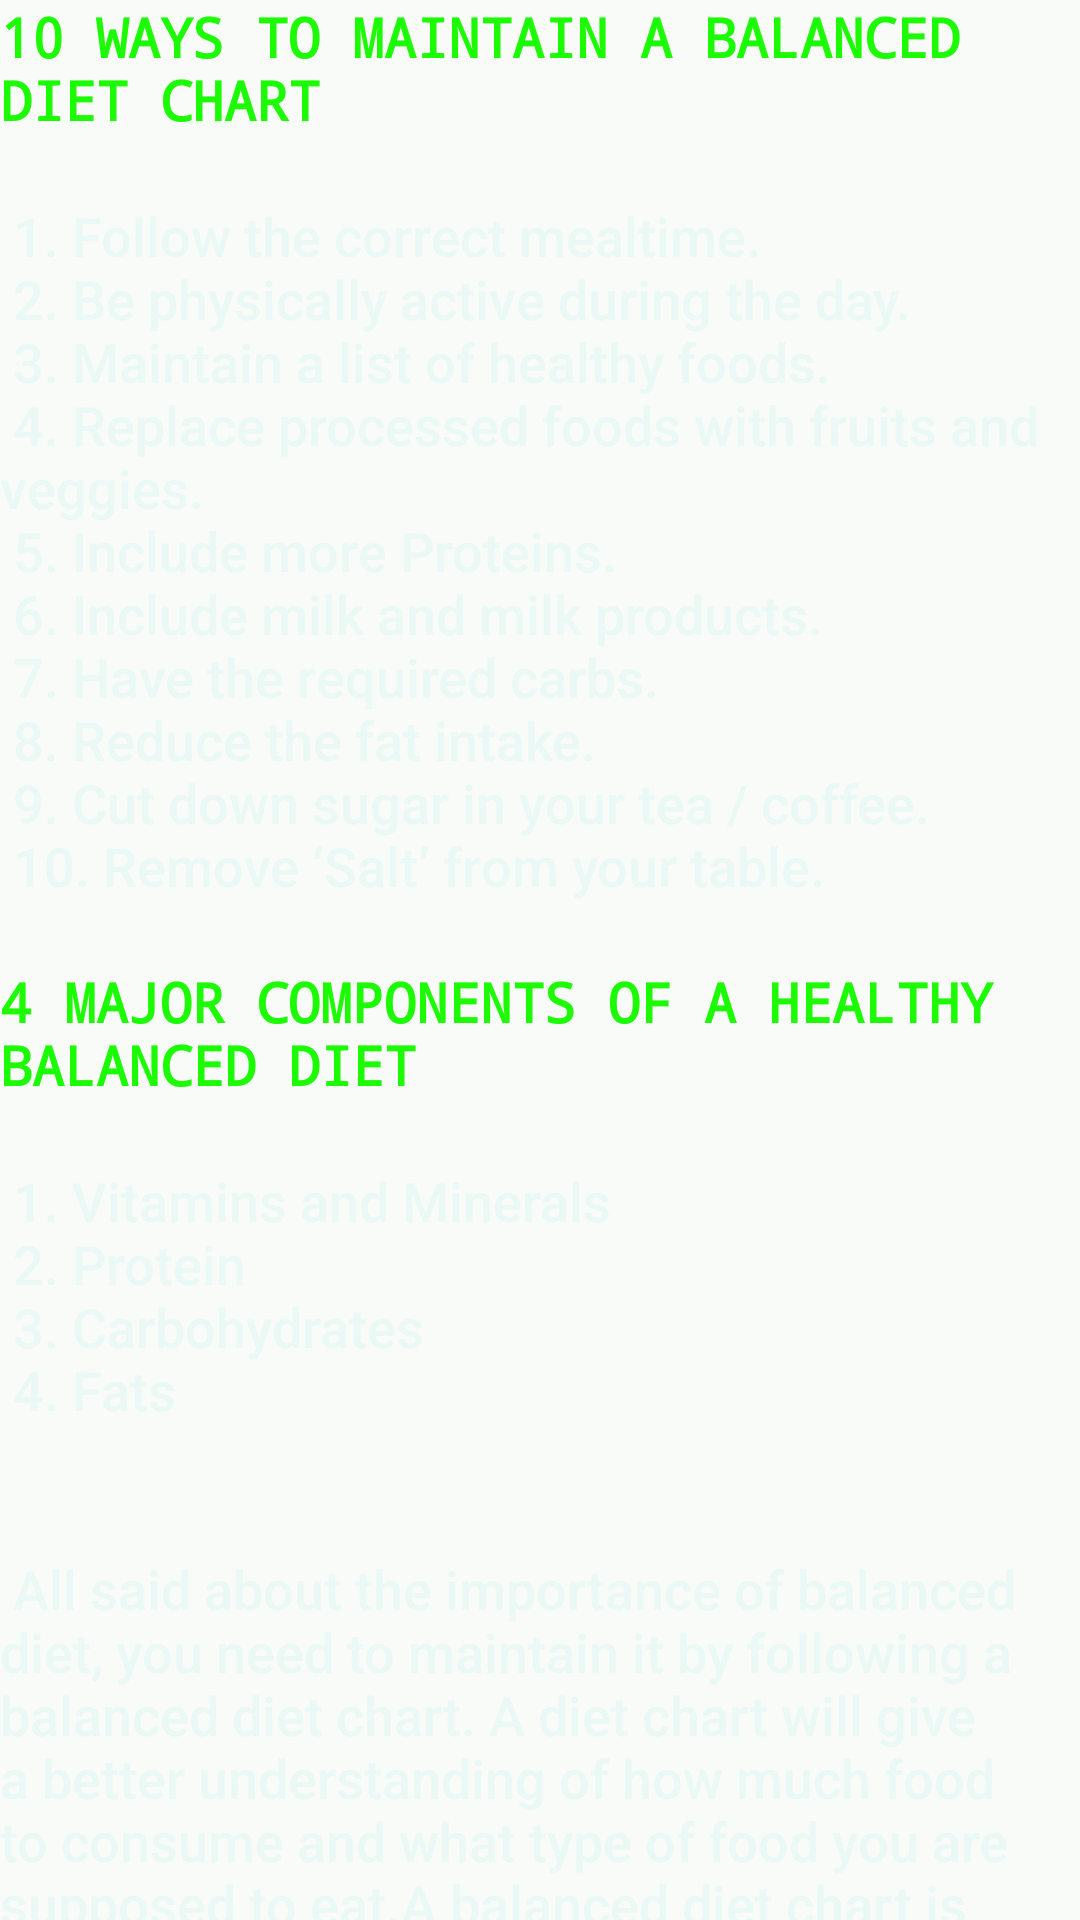

Android layout source for this screen:
<!-- AndroidManifest.xml: application theme AppTheme -->
<!-- res/layout/fragment_home.xml -->
<FrameLayout xmlns:android="http://schemas.android.com/apk/res/android"
    xmlns:tools="http://schemas.android.com/tools"
    android:layout_width="match_parent"
    android:layout_height="match_parent"
    android:id="@+id/home_fragment"
    tools:context="com.packtpub.dietplannerfinal.HomeFragment"
    >

    
    <LinearLayout
        android:layout_width="match_parent"
        android:layout_height="1900dp"
        android:orientation="vertical"
        android:id="@+id/ll"
        >

        <TextView
            android:id="@+id/tv1"
            android:layout_width="match_parent"
            android:layout_height="wrap_content"
            android:fontFamily="monospace"
            android:text="10 Ways to Maintain a Balanced Diet Chart"
            android:textAllCaps="true"
            android:textAppearance="@style/TextAppearance.AppCompat.Headline"
            android:textColor="@color/white"
            android:textSize="18sp"
            android:textStyle="bold" />

        <TextView
            android:id="@+id/tv2"
            android:layout_width="match_parent"
            android:layout_height="wrap_content"
            android:text="@string/hometext1"
            android:textAppearance="@style/TextAppearance.AppCompat.Light.SearchResult.Title"
            android:textColor="@color/orange"
            android:textSize="18sp" />

        <TextView
            android:id="@+id/tv3"
            android:layout_width="match_parent"
            android:layout_height="wrap_content"
            android:fontFamily="monospace"
            android:text="4 Major Components of a Healthy Balanced Diet"
            android:textAllCaps="true"
            android:textAppearance="@style/TextAppearance.AppCompat.Headline"
            android:textColor="@color/white"
            android:textSize="18sp"
            android:textStyle="bold" />

        <TextView
            android:id="@+id/tv4"
            android:layout_width="match_parent"
            android:layout_height="wrap_content"
            android:text="@string/hometext2"
            android:textAppearance="@style/TextAppearance.AppCompat.Light.SearchResult.Title"
            android:textColor="@color/orange"
            android:textSize="18sp" />

        <TextView
            android:layout_width="match_parent"
            android:layout_height="wrap_content"
            android:text="@string/hometext"
            android:textAppearance="@style/TextAppearance.AppCompat.Light.SearchResult.Title"
            android:textColor="@color/orange"
            android:textSize="18sp" />

        <TextView
            android:layout_width="match_parent"
            android:layout_height="wrap_content"
            android:fontFamily="monospace"
            android:text="BREAKFAST"
            android:textAllCaps="true"
            android:textAppearance="@style/TextAppearance.AppCompat.Headline"
            android:textColor="@color/white"
            android:textSize="18sp"
            android:textStyle="bold" />

        <TextView
            android:layout_width="match_parent"
            android:layout_height="wrap_content"
            android:text="@string/hometext3"
            android:textAppearance="@style/TextAppearance.AppCompat.Light.SearchResult.Title"
            android:textColor="@color/orange"
            android:textSize="18sp" />

        <TextView
            android:layout_width="match_parent"
            android:layout_height="wrap_content"
            android:fontFamily="monospace"
            android:text="MID-MORNING SNACK"
            android:textAllCaps="true"
            android:textAppearance="@style/TextAppearance.AppCompat.Headline"
            android:textColor="@color/white"
            android:textSize="18sp"
            android:textStyle="bold" />

        <TextView
            android:layout_width="match_parent"
            android:layout_height="wrap_content"
            android:text="@string/hometext4"
            android:textAppearance="@style/TextAppearance.AppCompat.Light.SearchResult.Title"
            android:textColor="@color/orange"
            android:textSize="18sp" />

        <TextView
            android:layout_width="match_parent"
            android:layout_height="wrap_content"
            android:fontFamily="monospace"
            android:text="LUNCH"
            android:textAllCaps="true"
            android:textAppearance="@style/TextAppearance.AppCompat.Headline"
            android:textColor="@color/white"
            android:textSize="18sp"
            android:textStyle="bold" />

        <TextView
            android:layout_width="match_parent"
            android:layout_height="wrap_content"
            android:text="@string/hometext5"
            android:textAppearance="@style/TextAppearance.AppCompat.Light.SearchResult.Title"
            android:textColor="@color/orange"
            android:textSize="18sp" />

        <TextView
            android:layout_width="match_parent"
            android:layout_height="wrap_content"
            android:fontFamily="monospace"
            android:text="SNACK"
            android:textAllCaps="true"
            android:textAppearance="@style/TextAppearance.AppCompat.Headline"
            android:textColor="@color/white"
            android:textSize="18sp"
            android:textStyle="bold" />

        <TextView
            android:layout_width="match_parent"
            android:layout_height="wrap_content"
            android:text="@string/hometext6"
            android:textAppearance="@style/TextAppearance.AppCompat.Light.SearchResult.Title"
            android:textColor="@color/orange"
            android:textSize="18sp" />

        <TextView
            android:layout_width="match_parent"
            android:layout_height="wrap_content"
            android:fontFamily="monospace"
            android:text="DINNER"
            android:textAllCaps="true"
            android:textAppearance="@style/TextAppearance.AppCompat.Headline"
            android:textColor="@color/white"
            android:textSize="18sp"
            android:textStyle="bold" />

        <TextView
            android:layout_width="match_parent"
            android:layout_height="wrap_content"
            android:text="@string/hometext7"
            android:textAppearance="@style/TextAppearance.AppCompat.Light.SearchResult.Title"
            android:textColor="@color/orange"
            android:textSize="18sp" />

        <TextView
            android:layout_width="match_parent"
            android:layout_height="wrap_content"
            android:fontFamily="monospace"
            android:text="BEDTIME"
            android:textAllCaps="true"
            android:textAppearance="@style/TextAppearance.AppCompat.Headline"
            android:textColor="@color/white"
            android:textSize="18sp"
            android:textStyle="bold" />

        <TextView
            android:layout_width="match_parent"
            android:layout_height="wrap_content"
            android:text="@string/hometext8"
            android:textAppearance="@style/TextAppearance.AppCompat.Light.SearchResult.Title"
            android:textColor="@color/orange"
            android:textSize="18sp" />
    </LinearLayout>
</FrameLayout>
<!-- resources referenced by this layout -->
<resources>
  <color name="orange">#eaf9f6</color>
  <color name="white">#1cfa04</color>
  <string name="hometext">\n
  All said about the importance of balanced diet,
  you need to maintain it by following a balanced diet chart.
  A diet chart will give a better understanding of how much
  food to consume and what type of food you are supposed
  to eat.A balanced diet chart is a solution to irregular
  eating habits and dealing with weight gain problems.
  In order to follow a balanced diet chart one needs to
  prepare it and stick to it.\n
  </string>
  <string name="hometext1">\n
  1. Follow the correct mealtime.\n
  2. Be physically active during the day.\n
  3. Maintain a list of healthy foods.\n
  4. Replace processed foods with fruits and veggies.\n
  5. Include more Proteins.\n
  6. Include milk and milk products.\n
  7. Have the required carbs.\n
  8. Reduce the fat intake.\n
  9. Cut down sugar in your tea / coffee.\n
  10. Remove ‘Salt’ from your table.\n
  </string>
  <string name="hometext2">\n
  1. Vitamins and Minerals\n
  2. Protein\n
  3. Carbohydrates\n
  4. Fats\n
  </string>
  <string name="hometext3">\n
  Breakfast is the most important meal of the day.
  Fill up your breakfast meal with protein like
  2-3 scrambled egg whites with a whole grain
  toast and a fruit of your choice or bowl of fruit
  oats porridge with sprouts salad.Protein kickstarts
  your metabolism and keeps you feeling fuller for
  longer during the day.\n
  </string>
  <string name="hometext4">\n
  A fistful of dried fruit combined with nuts or seeds,
  provides protein and healthy fats to keep you satisfied till lunch.
  Combining the dried fruits with nuts helps in controlling the
  release of sugars in the body.\n
  </string>
  <string name="hometext5">\n
  Choose carb-rich foods that will supply energy and protein like a
  bowl of dal/chicken/fish curry with brown rice or roti and a veg salad.
  You could also include beans or chicken sandwich with plenty of veggies.\n
  </string>
  <string name="hometext6">\n
  Having a snack will keep your energy levels up and you can choose from
  a variety of nourishing options like Apple cinnamon granola bar or
  Nature Valley’s granola bar or you can have a fistful of nuts.\n
  </string>
  <string name="hometext7">\n
  The supper of the day should be a combination of protein and carbs.
  You can include oily fish which are rich in omega 3 fatty acids like
  mackerel, salmon which is beneficial for healthy hair and skin.
  Fill up your dinner bowl with a variety of colourful veggies.
  Chicken/fish/paneer with roti /chila/ quinoa preparations and soup
  or salad with veggies.\n
  </string>
  <string name="hometext8">\n
  A glass of low-fat milk with a pinch of elaichi\n
  </string>
  <style name="AppTheme" parent="Theme.AppCompat.NoActionBar">
          
          <item name="colorPrimary">@color/clover_green</item>
          <item name="colorAccent">@color/accent_material_dark</item>
          <item name="android:colorBackground">@color/background_material_dark</item>
      </style>
  <color name="clover_green">#3EA055</color>
  <color name="accent_material_dark">#3a2ee2</color>
  <color name="background_material_dark">#f8fbf8</color>
</resources>
